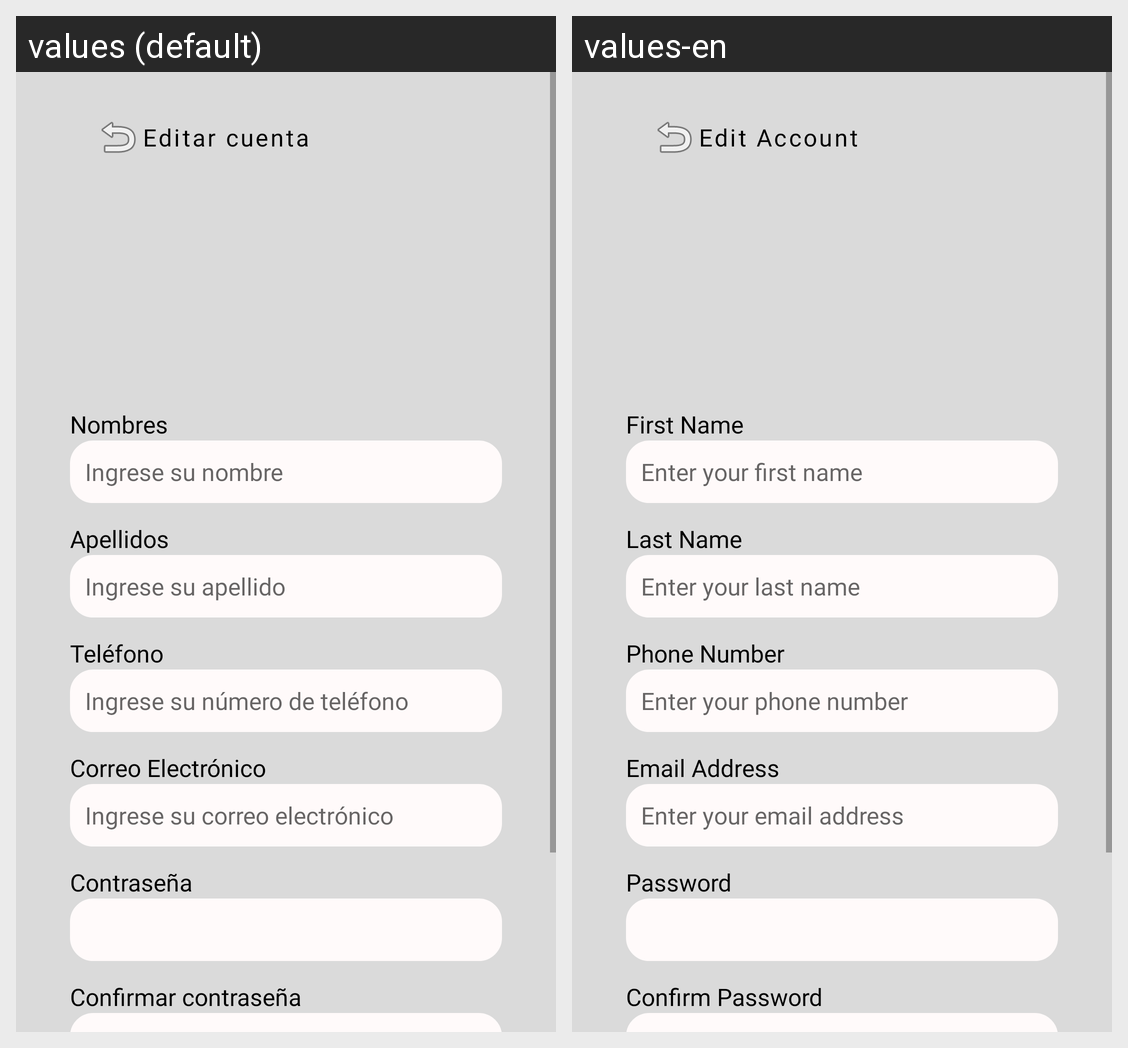

For this localized Android screen grid, give each drawn string resource with its value in every locale shown.
Android screen res/layout/activity_editar_perfil.xml rendered under 2 locales, left to right: values (default), values-en. Device: Nexus 5 (rendered at 1080×1920; each locale shown at half size, 540×960, under a caption strip naming it); theme Theme.VaxPet.
Strings drawn on this screen, with the default value and each locale's value (text and hints the layout hard-codes, and strings that could not be matched under every locale, appear in the picture but are not listed):

btnEditarCuenta
  values: Editar cuenta
  values-en: Edit Account

tvNombres
  values: Nombres
  values-en: First Name

hintNombre
  values: Ingrese su nombre
  values-en: Enter your first name

tvapellidos
  values: Apellidos
  values-en: Last Name

hintApellido
  values: Ingrese su apellido
  values-en: Enter your last name

tvtelefono
  values: Teléfono
  values-en: Phone Number

hintTelefono
  values: Ingrese su número de teléfono
  values-en: Enter your phone number

tvCorreoElectronico
  values: Correo Electrónico
  values-en: Email Address

hintCorreoElectronico
  values: Ingrese su correo electrónico
  values-en: Enter your email address

tvContrasena
  values: Contraseña
  values-en: Password

tvConfirmarContrasena
  values: Confirmar contraseña
  values-en: Confirm Password
